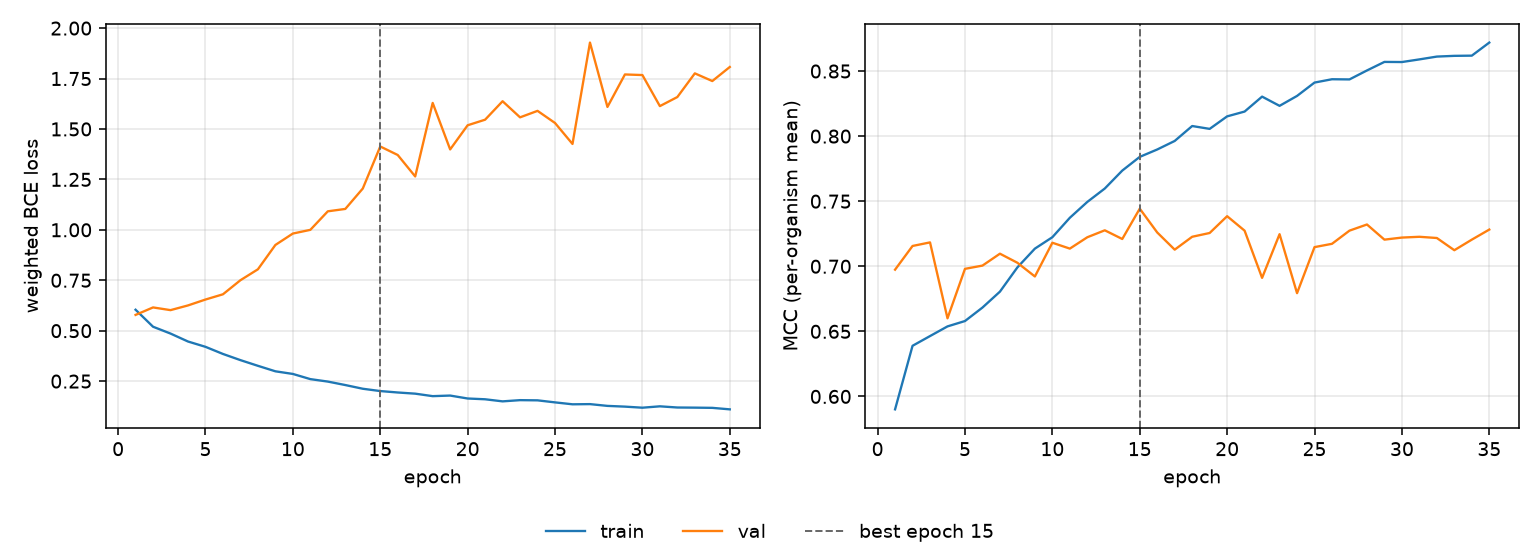

Source data for this figure (header and first rows):
epoch, tr_loss, vl_loss, tr_mcc, vl_mcc, is_best
1, 0.6039, 0.5783, 0.5901, 0.6974, False
2, 0.5197, 0.6154, 0.6389, 0.7156, False
3, 0.4858, 0.6019, 0.6464, 0.7184, False
4, 0.4464, 0.6253, 0.6538, 0.66, False
5, 0.4201, 0.6545, 0.6579, 0.698, False
6, 0.3847, 0.6805, 0.6683, 0.7005, False
7, 0.3541, 0.7502, 0.6805, 0.7097, False
8, 0.3259, 0.8044, 0.6992, 0.7027, False
9, 0.2987, 0.925, 0.7136, 0.6922, False
10, 0.2856, 0.9817, 0.7223, 0.7181, False
11, 0.26, 0.9999, 0.7373, 0.7136, False
12, 0.2477, 1.092, 0.7495, 0.7223, False
13, 0.2306, 1.104, 0.7597, 0.7276, False
14, 0.2122, 1.205, 0.7735, 0.721, False
15, 0.2008, 1.413, 0.7841, 0.7443, True
16, 0.1937, 1.371, 0.7897, 0.726, False
17, 0.1879, 1.265, 0.7963, 0.7128, False
18, 0.1755, 1.629, 0.8078, 0.7227, False
19, 0.1784, 1.399, 0.8056, 0.7256, False
20, 0.1639, 1.518, 0.8152, 0.7385, False
21, 0.16, 1.546, 0.8189, 0.7274, False
22, 0.1497, 1.638, 0.8304, 0.6911, False
23, 0.1557, 1.558, 0.8233, 0.7247, False
24, 0.1547, 1.59, 0.8309, 0.6793, False
25, 0.1446, 1.53, 0.8412, 0.7147, False
26, 0.1351, 1.426, 0.8437, 0.7173, False
27, 0.136, 1.928, 0.8436, 0.7274, False
28, 0.1272, 1.609, 0.8505, 0.7321, False
29, 0.1236, 1.77, 0.857, 0.7205, False
30, 0.1183, 1.767, 0.8569, 0.7221, False
31, 0.1251, 1.613, 0.859, 0.7227, False
32, 0.1192, 1.658, 0.8611, 0.7217, False
33, 0.1185, 1.776, 0.8617, 0.7123, False
34, 0.1175, 1.738, 0.8618, 0.7205, False
35, 0.1101, 1.807, 0.8719, 0.7282, False
